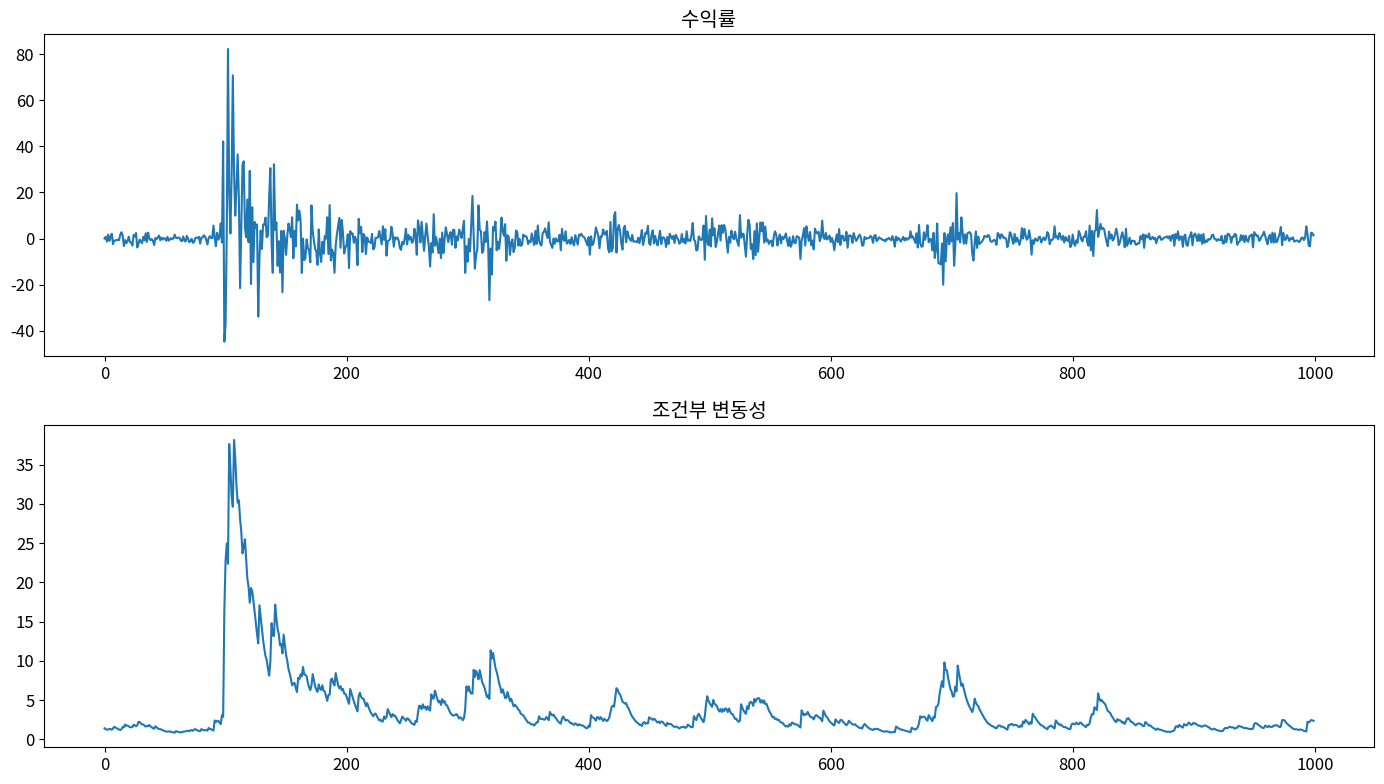

Recreate this plot in Python.
import numpy as np
import pandas as pd
import matplotlib.pyplot as plt
import seaborn as sns
from scipy import stats
import warnings
warnings.filterwarnings('ignore')

plt.rcParams['figure.figsize'] = (10, 6)
plt.rcParams['font.size'] = 12
np.random.seed(42)

import numpy as np, matplotlib.pyplot as plt
np.random.seed(42)
n = 1000; omega, alpha, beta = 0.1, 0.15, 0.8
sigma2, returns = np.zeros(n), np.zeros(n)
sigma2[0] = omega / (1 - alpha - beta)
for t in range(1, n):
    sigma2[t] = omega + alpha*returns[t-1]**2 + beta*sigma2[t-1]
    returns[t] = np.sqrt(sigma2[t]) * np.random.standard_t(5)
fig, axes = plt.subplots(2, 1, figsize=(14, 8))
axes[0].plot(returns); axes[0].set_title('수익률')
axes[1].plot(np.sqrt(sigma2)); axes[1].set_title('조건부 변동성')
plt.tight_layout(); plt.show()

# GARCH와 변동성 모형 구현
import numpy as np
np.random.seed(42)
# TODO: 핵심 알고리즘 구현


# GARCH와 변동성 모형 벤치마크
# TODO: 체계적 비교 실험 설계


# GARCH와 변동성 모형 실전 적용
# TODO: 실전 문제 적용 및 해석
